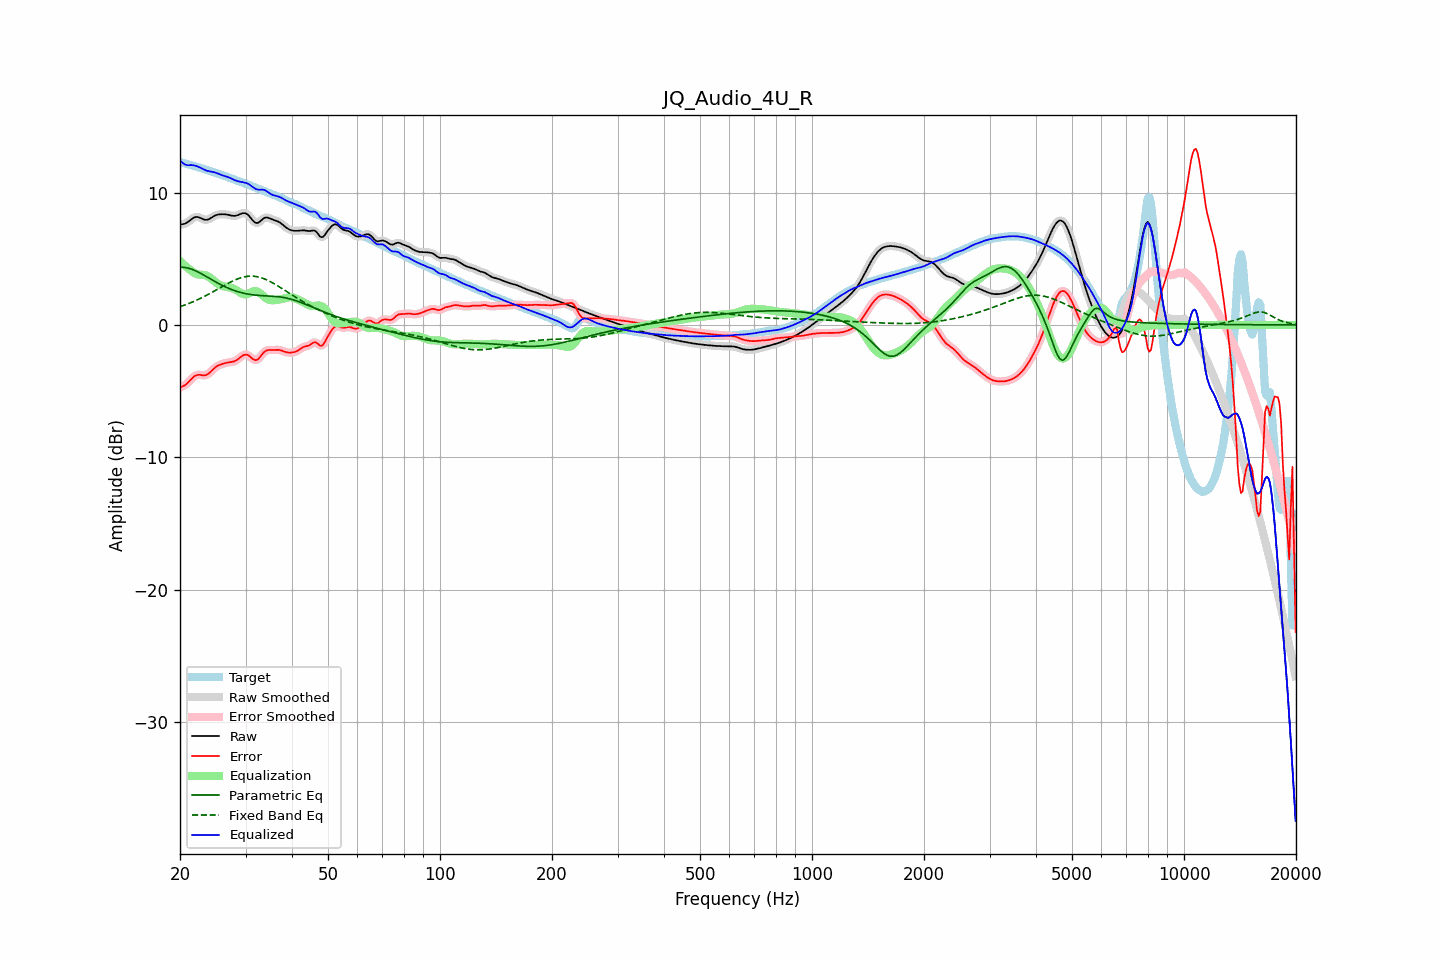

The table this chart was drawn from, first rows:
frequency, raw, error, smoothed, error_smoothed, equalization, parametric_eq, fixed_band_eq, equalized_raw, equalized_smoothed, target
20.00, 7.57, -4.73, 7.58, -4.72, 4.83, 4.36, 1.37, 12.40, 12.41, 12.30
20.20, 7.60, -4.67, 7.59, -4.68, 4.71, 4.35, 1.42, 12.30, 12.29, 12.27
20.40, 7.62, -4.62, 7.61, -4.63, 4.59, 4.35, 1.46, 12.21, 12.20, 12.24
20.61, 7.64, -4.56, 7.65, -4.55, 4.48, 4.34, 1.50, 12.12, 12.13, 12.20
20.81, 7.71, -4.46, 7.71, -4.46, 4.37, 4.32, 1.55, 12.08, 12.08, 12.17
21.02, 7.78, -4.35, 7.78, -4.35, 4.28, 4.29, 1.60, 12.06, 12.06, 12.14
21.23, 7.88, -4.23, 7.88, -4.23, 4.19, 4.26, 1.64, 12.06, 12.06, 12.10
21.44, 7.97, -4.10, 7.97, -4.10, 4.10, 4.22, 1.69, 12.07, 12.07, 12.07
21.66, 8.05, -3.98, 8.06, -3.98, 4.00, 4.17, 1.74, 12.06, 12.06, 12.03
21.87, 8.12, -3.87, 8.12, -3.88, 3.92, 4.12, 1.80, 12.04, 12.04, 12.00
22.09, 8.15, -3.81, 8.15, -3.81, 3.86, 4.07, 1.85, 12.01, 12.01, 11.96
22.31, 8.15, -3.77, 8.15, -3.77, 3.82, 4.01, 1.91, 11.97, 11.97, 11.92
22.54, 8.12, -3.77, 8.11, -3.77, 3.80, 3.95, 1.96, 11.92, 11.91, 11.88
22.76, 8.06, -3.78, 8.06, -3.78, 3.79, 3.88, 2.02, 11.85, 11.85, 11.85
22.99, 8.00, -3.81, 8.01, -3.80, 3.78, 3.82, 2.08, 11.79, 11.79, 11.81
23.22, 7.96, -3.81, 7.96, -3.81, 3.77, 3.75, 2.14, 11.73, 11.73, 11.77
23.45, 7.94, -3.79, 7.94, -3.79, 3.74, 3.68, 2.21, 11.68, 11.68, 11.73
23.69, 7.95, -3.74, 7.95, -3.74, 3.69, 3.61, 2.27, 11.64, 11.64, 11.69
23.92, 7.99, -3.66, 7.99, -3.66, 3.62, 3.54, 2.33, 11.61, 11.61, 11.65
24.16, 8.06, -3.55, 8.06, -3.55, 3.54, 3.47, 2.40, 11.59, 11.59, 11.60
24.40, 8.13, -3.43, 8.13, -3.43, 3.44, 3.40, 2.47, 11.57, 11.57, 11.56
24.65, 8.21, -3.31, 8.21, -3.31, 3.34, 3.33, 2.53, 11.55, 11.54, 11.52
24.89, 8.27, -3.21, 8.27, -3.21, 3.24, 3.26, 2.60, 11.51, 11.51, 11.47
25.14, 8.31, -3.12, 8.31, -3.12, 3.15, 3.19, 2.67, 11.46, 11.46, 11.43
25.39, 8.34, -3.05, 8.34, -3.06, 3.07, 3.13, 2.74, 11.41, 11.41, 11.39
25.65, 8.35, -3.00, 8.35, -3.00, 3.01, 3.06, 2.81, 11.36, 11.36, 11.36
25.91, 8.36, -2.96, 8.36, -2.96, 2.96, 3.00, 2.88, 11.32, 11.32, 11.32
26.16, 8.36, -2.92, 8.36, -2.92, 2.92, 2.94, 2.95, 11.28, 11.28, 11.28
26.43, 8.35, -2.89, 8.35, -2.89, 2.89, 2.88, 3.01, 11.24, 11.24, 11.24
26.69, 8.34, -2.86, 8.34, -2.86, 2.87, 2.83, 3.08, 11.21, 11.21, 11.20
26.96, 8.32, -2.83, 8.32, -2.84, 2.85, 2.77, 3.15, 11.17, 11.16, 11.15
27.23, 8.29, -2.82, 8.29, -2.82, 2.82, 2.72, 3.21, 11.11, 11.11, 11.11
27.50, 8.26, -2.80, 8.26, -2.80, 2.79, 2.68, 3.27, 11.05, 11.05, 11.06
27.77, 8.24, -2.78, 8.24, -2.78, 2.75, 2.63, 3.33, 10.99, 10.99, 11.02
28.05, 8.23, -2.74, 8.24, -2.73, 2.70, 2.59, 3.38, 10.93, 10.94, 10.97
28.33, 8.26, -2.67, 8.26, -2.67, 2.63, 2.55, 3.44, 10.89, 10.89, 10.93
28.62, 8.29, -2.59, 8.30, -2.59, 2.56, 2.51, 3.48, 10.85, 10.85, 10.89
28.90, 8.35, -2.49, 8.35, -2.49, 2.48, 2.47, 3.53, 10.83, 10.83, 10.84
29.19, 8.40, -2.40, 8.40, -2.40, 2.40, 2.44, 3.57, 10.80, 10.80, 10.80
29.48, 8.44, -2.31, 8.44, -2.31, 2.34, 2.41, 3.60, 10.79, 10.78, 10.75
29.78, 8.44, -2.26, 8.44, -2.26, 2.31, 2.38, 3.63, 10.75, 10.75, 10.70
30.08, 8.42, -2.24, 8.41, -2.24, 2.31, 2.36, 3.65, 10.72, 10.72, 10.65
30.38, 8.34, -2.26, 8.34, -2.27, 2.34, 2.33, 3.67, 10.68, 10.67, 10.60
30.68, 8.23, -2.33, 8.22, -2.34, 2.39, 2.31, 3.68, 10.62, 10.61, 10.56
30.99, 8.08, -2.44, 8.08, -2.44, 2.45, 2.30, 3.69, 10.53, 10.53, 10.51
31.30, 7.93, -2.54, 7.93, -2.54, 2.51, 2.28, 3.68, 10.44, 10.44, 10.47
31.61, 7.80, -2.62, 7.80, -2.62, 2.55, 2.26, 3.68, 10.35, 10.35, 10.42
31.93, 7.71, -2.67, 7.72, -2.65, 2.56, 2.25, 3.66, 10.27, 10.28, 10.37
32.24, 7.70, -2.62, 7.70, -2.62, 2.53, 2.24, 3.64, 10.23, 10.23, 10.33
32.57, 7.74, -2.54, 7.75, -2.53, 2.47, 2.23, 3.61, 10.20, 10.21, 10.28
32.89, 7.84, -2.39, 7.84, -2.39, 2.38, 2.22, 3.58, 10.22, 10.21, 10.23
33.22, 7.94, -2.24, 7.94, -2.24, 2.27, 2.21, 3.54, 10.22, 10.21, 10.18
33.55, 8.05, -2.09, 8.04, -2.09, 2.16, 2.21, 3.50, 10.21, 10.20, 10.13
33.89, 8.10, -1.98, 8.10, -1.99, 2.06, 2.20, 3.45, 10.16, 10.16, 10.09
34.23, 8.11, -1.92, 8.11, -1.92, 1.98, 2.19, 3.40, 10.09, 10.09, 10.04
34.57, 8.09, -1.89, 8.09, -1.90, 1.92, 2.19, 3.34, 10.01, 10.01, 9.99
34.92, 8.04, -1.90, 8.04, -1.89, 1.88, 2.18, 3.28, 9.92, 9.93, 9.94
35.27, 7.99, -1.90, 7.99, -1.90, 1.87, 2.17, 3.22, 9.85, 9.86, 9.89
35.62, 7.94, -1.90, 7.94, -1.90, 1.86, 2.16, 3.15, 9.80, 9.81, 9.84
35.97, 7.90, -1.89, 7.90, -1.89, 1.87, 2.16, 3.08, 9.77, 9.77, 9.79
... 635 more rows
